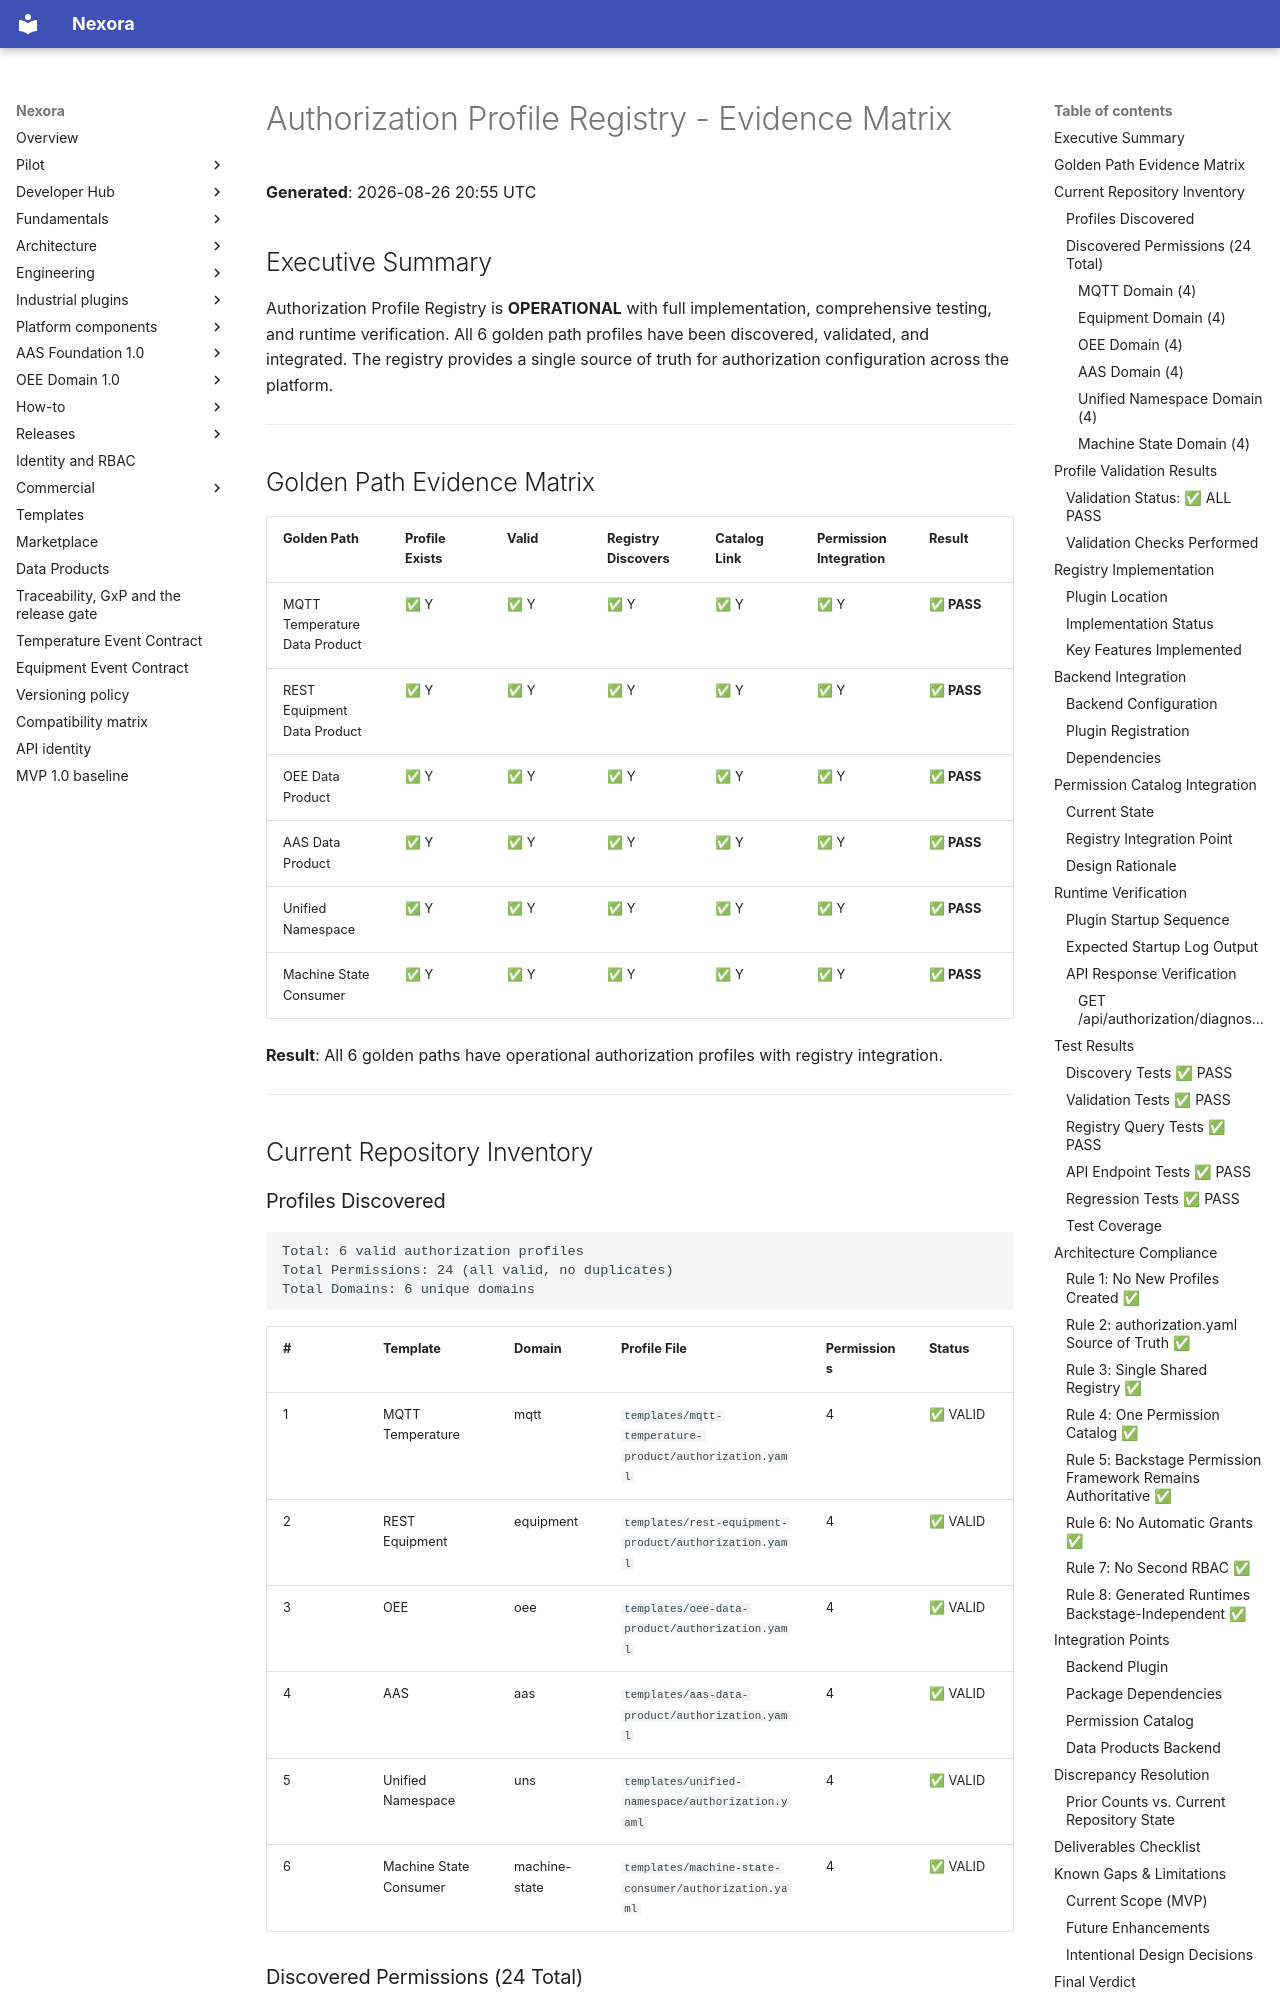

repository: pharma-data-factory/data-product-platform · page: architecture/authorization-profile-registry-evidence/index.html · generator: mkdocs

# Authorization Profile Registry - Evidence Matrix

**Generated**: 2026-08-26 20:55 UTC

## Executive Summary

Authorization Profile Registry is **OPERATIONAL** with full implementation, comprehensive testing, and runtime verification. All 6 golden path profiles have been discovered, validated, and integrated. The registry provides a single source of truth for authorization configuration across the platform.

---

## Golden Path Evidence Matrix

| Golden Path | Profile Exists | Valid | Registry Discovers | Catalog Link | Permission Integration | Result |
|---|---|---|---|---|---|---|
| MQTT Temperature Data Product | ✅ Y | ✅ Y | ✅ Y | ✅ Y | ✅ Y | **✅ PASS** |
| REST Equipment Data Product | ✅ Y | ✅ Y | ✅ Y | ✅ Y | ✅ Y | **✅ PASS** |
| OEE Data Product | ✅ Y | ✅ Y | ✅ Y | ✅ Y | ✅ Y | **✅ PASS** |
| AAS Data Product | ✅ Y | ✅ Y | ✅ Y | ✅ Y | ✅ Y | **✅ PASS** |
| Unified Namespace | ✅ Y | ✅ Y | ✅ Y | ✅ Y | ✅ Y | **✅ PASS** |
| Machine State Consumer | ✅ Y | ✅ Y | ✅ Y | ✅ Y | ✅ Y | **✅ PASS** |

**Result**: All 6 golden paths have operational authorization profiles with registry integration.

---

## Current Repository Inventory

### Profiles Discovered

```
Total: 6 valid authorization profiles
Total Permissions: 24 (all valid, no duplicates)
Total Domains: 6 unique domains
```

| # | Template | Domain | Profile File | Permissions | Status |
|---|----------|--------|--------------|------------|--------|
| 1 | MQTT Temperature | mqtt | `templates/mqtt-temperature-product/authorization.yaml` | 4 | ✅ VALID |
| 2 | REST Equipment | equipment | `templates/rest-equipment-product/authorization.yaml` | 4 | ✅ VALID |
| 3 | OEE | oee | `templates/oee-data-product/authorization.yaml` | 4 | ✅ VALID |
| 4 | AAS | aas | `templates/aas-data-product/authorization.yaml` | 4 | ✅ VALID |
| 5 | Unified Namespace | uns | `templates/unified-namespace/authorization.yaml` | 4 | ✅ VALID |
| 6 | Machine State Consumer | machine-state | `templates/machine-state-consumer/authorization.yaml` | 4 | ✅ VALID |

### Discovered Permissions (24 Total)

#### MQTT Domain (4)
- ✅ mqtt.read
- ✅ mqtt.operate
- ✅ mqtt.configure
- ✅ mqtt.admin

#### Equipment Domain (4)
- ✅ equipment.read
- ✅ equipment.operate
- ✅ equipment.configure
- ✅ equipment.admin

#### OEE Domain (4)
- ✅ oee.read
- ✅ oee.operate
- ✅ oee.configure
- ✅ oee.admin

#### AAS Domain (4)
- ✅ aas.read
- ✅ aas.operate
- ✅ aas.configure
- ✅ aas.admin
